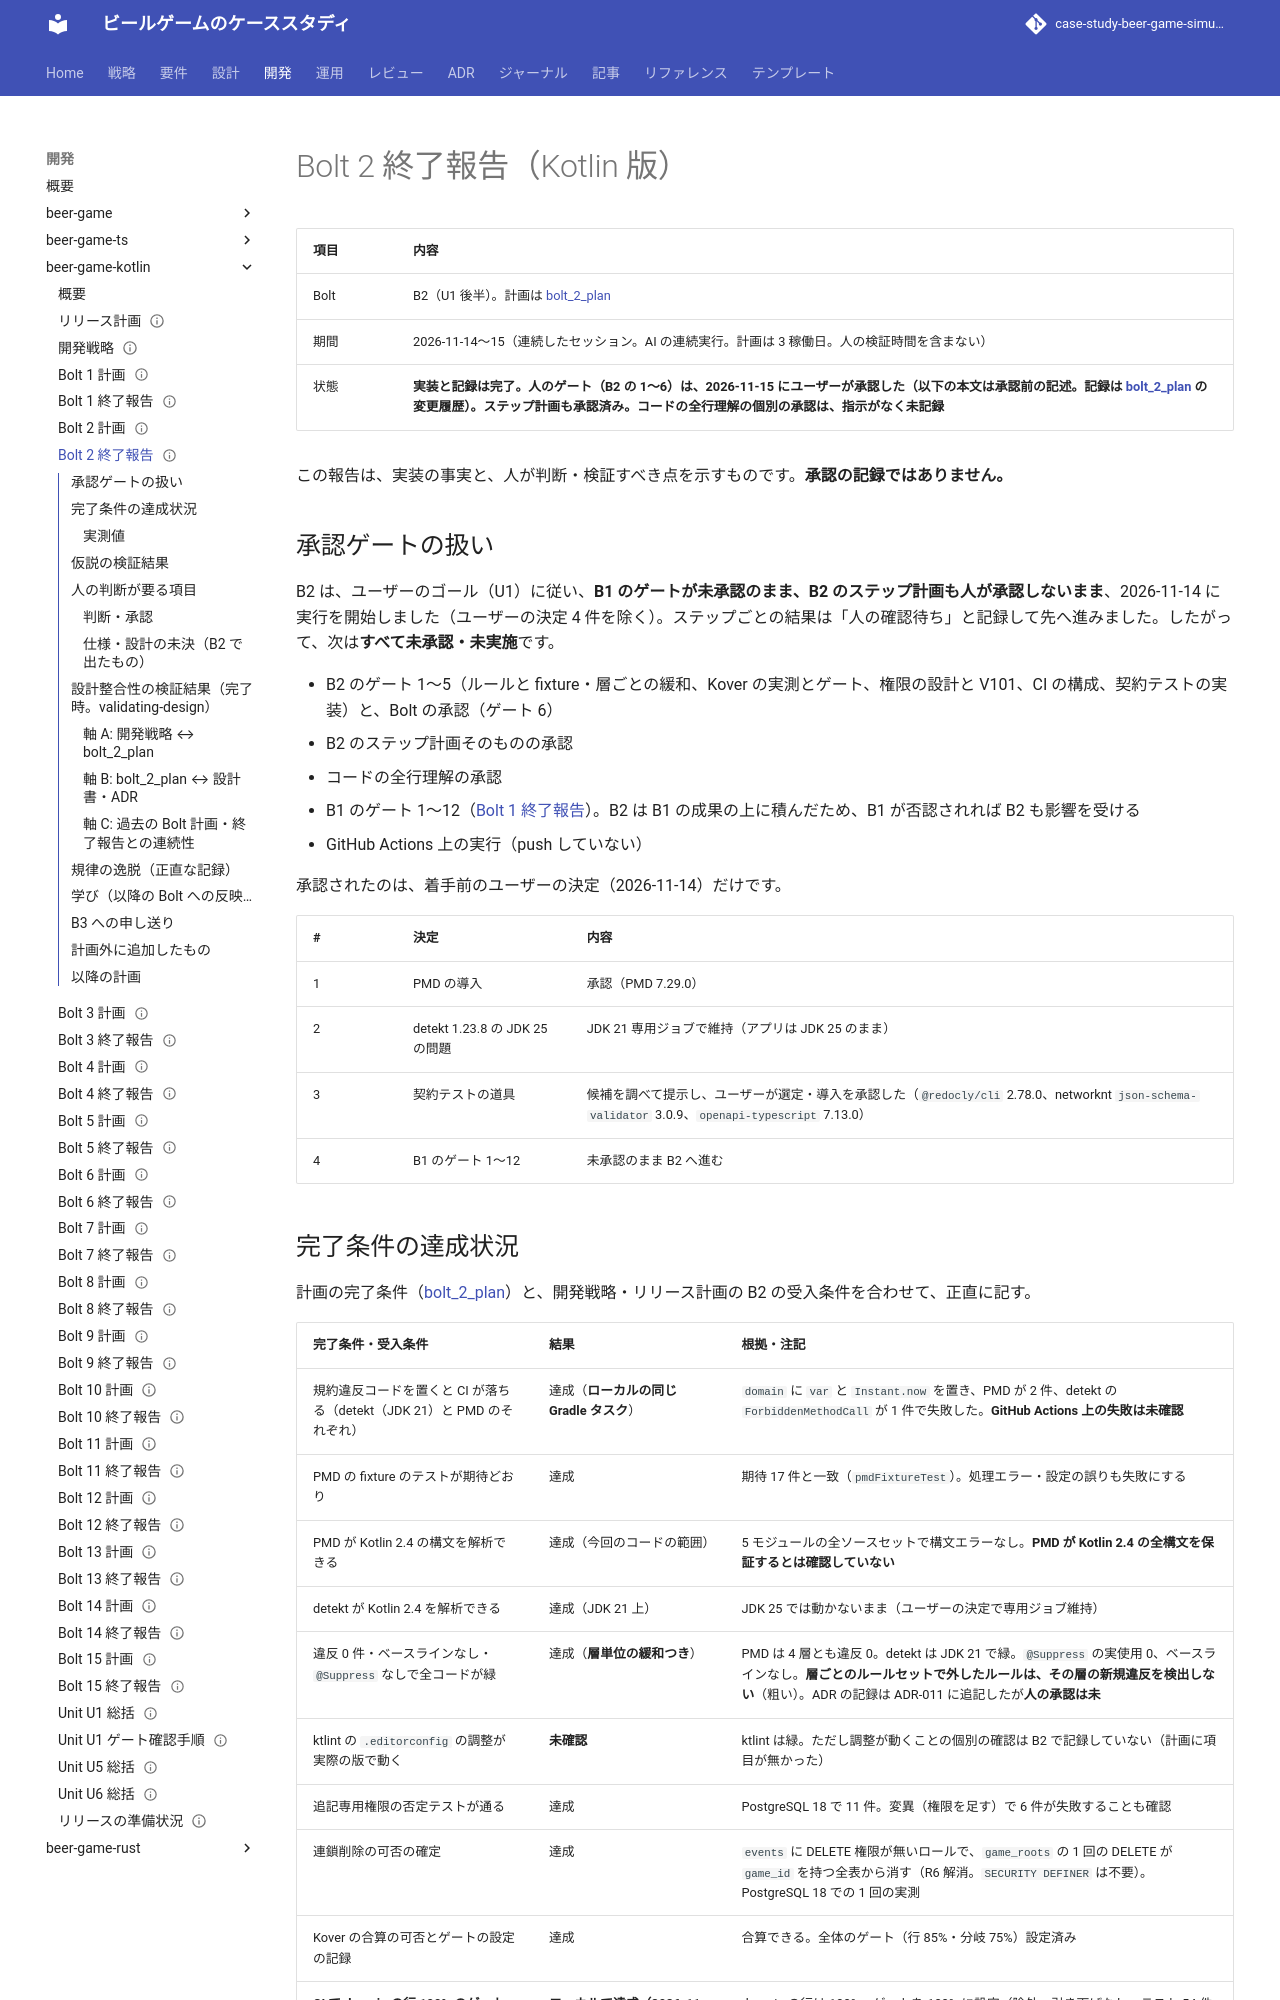

repository: k2works/case-study-beer-game-simulation · page: development/beer-game-kotlin/bolt_2_report/index.html · generator: mkdocs

---
type: Reference
title: "Bolt 2 終了報告 - 規約検査・CI・テスト基盤（Kotlin 版）"
description: "beer-game-kotlin の Bolt 2 の結果。完了条件の達成・未達・未実施、仮説の検証結果、承認ゲートの扱い、人の判断が要る項目、設計整合性の検証結果（validating-design）、学びと B3 への申し送り。"
tags: [report, plan]
status: draft
generated: { by: claude-code/claude-sonnet-5-5, at: 2026-11-15T00:51:46Z }
---

# Bolt 2 終了報告（Kotlin 版）

| 項目 | 内容 |
| :--- | :--- |
| Bolt | B2（U1 後半）。計画は [bolt_2_plan](./bolt_2_plan.md) |
| 期間 | 2026-11-14〜15（連続したセッション。AI の連続実行。計画は 3 稼働日。人の検証時間を含まない） |
| 状態 | **実装と記録は完了。人のゲート（B2 の 1〜6）は、2026-11-15 にユーザーが承認した（以下の本文は承認前の記述。記録は [bolt_2_plan](./bolt_2_plan.md) の変更履歴）。ステップ計画も承認済み。コードの全行理解の個別の承認は、指示がなく未記録** |

この報告は、実装の事実と、人が判断・検証すべき点を示すものです。**承認の記録ではありません。**

## 承認ゲートの扱い

B2 は、ユーザーのゴール（U1）に従い、**B1 のゲートが未承認のまま、B2 のステップ計画も人が承認しないまま**、2026-11-14 に実行を開始しました（ユーザーの決定 4 件を除く）。ステップごとの結果は「人の確認待ち」と記録して先へ進みました。したがって、次は**すべて未承認・未実施**です。

- B2 のゲート 1〜5（ルールと fixture・層ごとの緩和、Kover の実測とゲート、権限の設計と V101、CI の構成、契約テストの実装）と、Bolt の承認（ゲート 6）
- B2 のステップ計画そのものの承認
- コードの全行理解の承認
- B1 のゲート 1〜12（[Bolt 1 終了報告](./bolt_1_report.md)）。B2 は B1 の成果の上に積んだため、B1 が否認されれば B2 も影響を受ける
- GitHub Actions 上の実行（push していない）

承認されたのは、着手前のユーザーの決定（2026-11-14）だけです。

| # | 決定 | 内容 |
| :--- | :--- | :--- |
| 1 | PMD の導入 | 承認（PMD 7.29.0） |
| 2 | detekt 1.23.8 の JDK 25 の問題 | JDK 21 専用ジョブで維持（アプリは JDK 25 のまま） |
| 3 | 契約テストの道具 | 候補を調べて提示し、ユーザーが選定・導入を承認した（`@redocly/cli` 2.78.0、networknt `json-schema-validator` 3.0.9、`openapi-typescript` 7.13.0） |
| 4 | B1 のゲート 1〜12 | 未承認のまま B2 へ進む |
